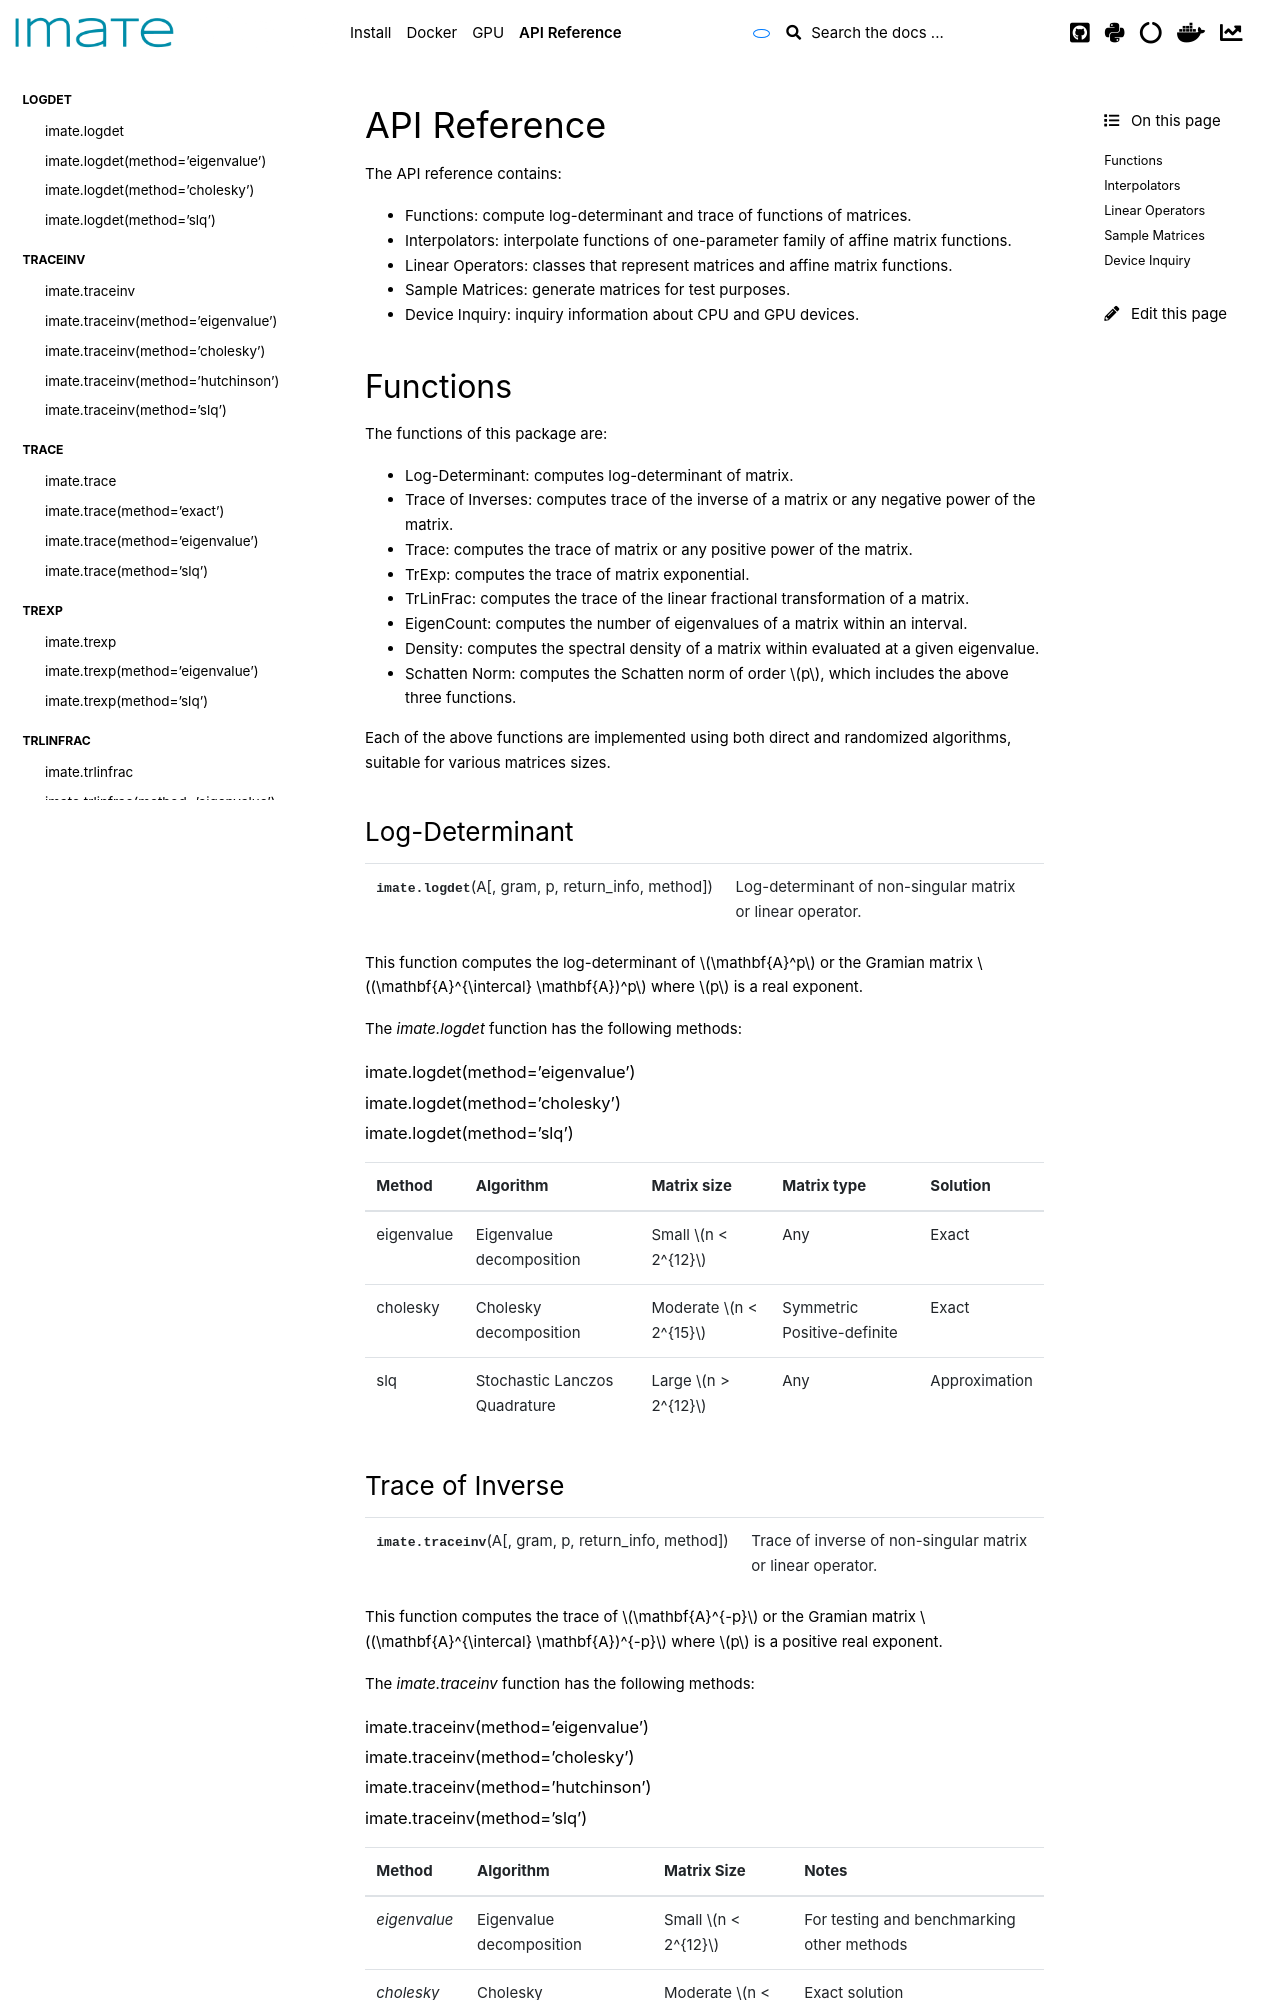

repository: ameli/imate · page: api.html · generator: sphinx

.. _api:

API Reference
*************

The API reference contains:

* :ref:`Functions <Functions>`: compute log-determinant and trace of functions of matrices.
* :ref:`Interpolators <Interpolators>`: interpolate functions of one-parameter family of affine matrix functions.
* :ref:`Linear Operators <Linear Operators>`: classes that represent matrices and affine matrix functions.
* :ref:`Sample Matrices <Sample Matrices>`: generate matrices for test purposes.
* :ref:`Device Inquiry <Device Inquiry>`: inquiry information about CPU and GPU devices.

.. _Functions:

Functions
=========

The functions of this package are:

* :ref:`Log-Determinant <Log-Determinant>`: computes log-determinant of matrix.
* :ref:`Trace of Inverses <Trace of Inverses>`: computes trace of the inverse of a matrix or any negative power of the matrix.
* :ref:`Trace <Trace>`: computes the trace of matrix or any positive power of the matrix.
* :ref:`TrExp <TrExp>`: computes the trace of matrix exponential.
* :ref:`TrLinFrac <TrLinFrac>`: computes the trace of the linear fractional transformation of a matrix.
* :ref:`EigenCount <EigenCount>`: computes the number of eigenvalues of a matrix within an interval.
* :ref:`Density <Density>`: computes the spectral density of a matrix within evaluated at a given eigenvalue.
* :ref:`Schatten Norm <Schatten Norm>`: computes the Schatten norm of order :math:`p`, which includes the above three functions. 

Each of the above functions are implemented using both direct and randomized algorithms, suitable for various matrices sizes.

.. _Log-Determinant:

Log-Determinant
---------------

.. autosummary::
    :toctree: generated
    :caption: logdet
    :recursive:
    :template: autosummary/member.rst

    imate.logdet

This function computes the log-determinant of :math:`\mathbf{A}^p` or the Gramian matrix :math:`(\mathbf{A}^{\intercal} \mathbf{A})^p` where :math:`p` is a real exponent.

The `imate.logdet` function has the following methods:

.. toctree::

    api/imate.logdet.eigenvalue
    api/imate.logdet.cholesky
    api/imate.logdet.slq

===========================================  =============================  ===========================  ===========================  =============
Method                                       Algorithm                      Matrix size                  Matrix type                  Solution
===========================================  =============================  ===========================  ===========================  =============
:ref:`eigenvalue <imate.logdet.eigenvalue>`  Eigenvalue decomposition       Small :math:`n < 2^{12}`     Any                          Exact
:ref:`cholesky <imate.logdet.cholesky>`      Cholesky decomposition         Moderate :math:`n < 2^{15}`  Symmetric Positive-definite  Exact
:ref:`slq <imate.logdet.slq>`                Stochastic Lanczos Quadrature  Large :math:`n > 2^{12}`     Any                          Approximation
===========================================  =============================  ===========================  ===========================  =============

.. _Trace of Inverses:
